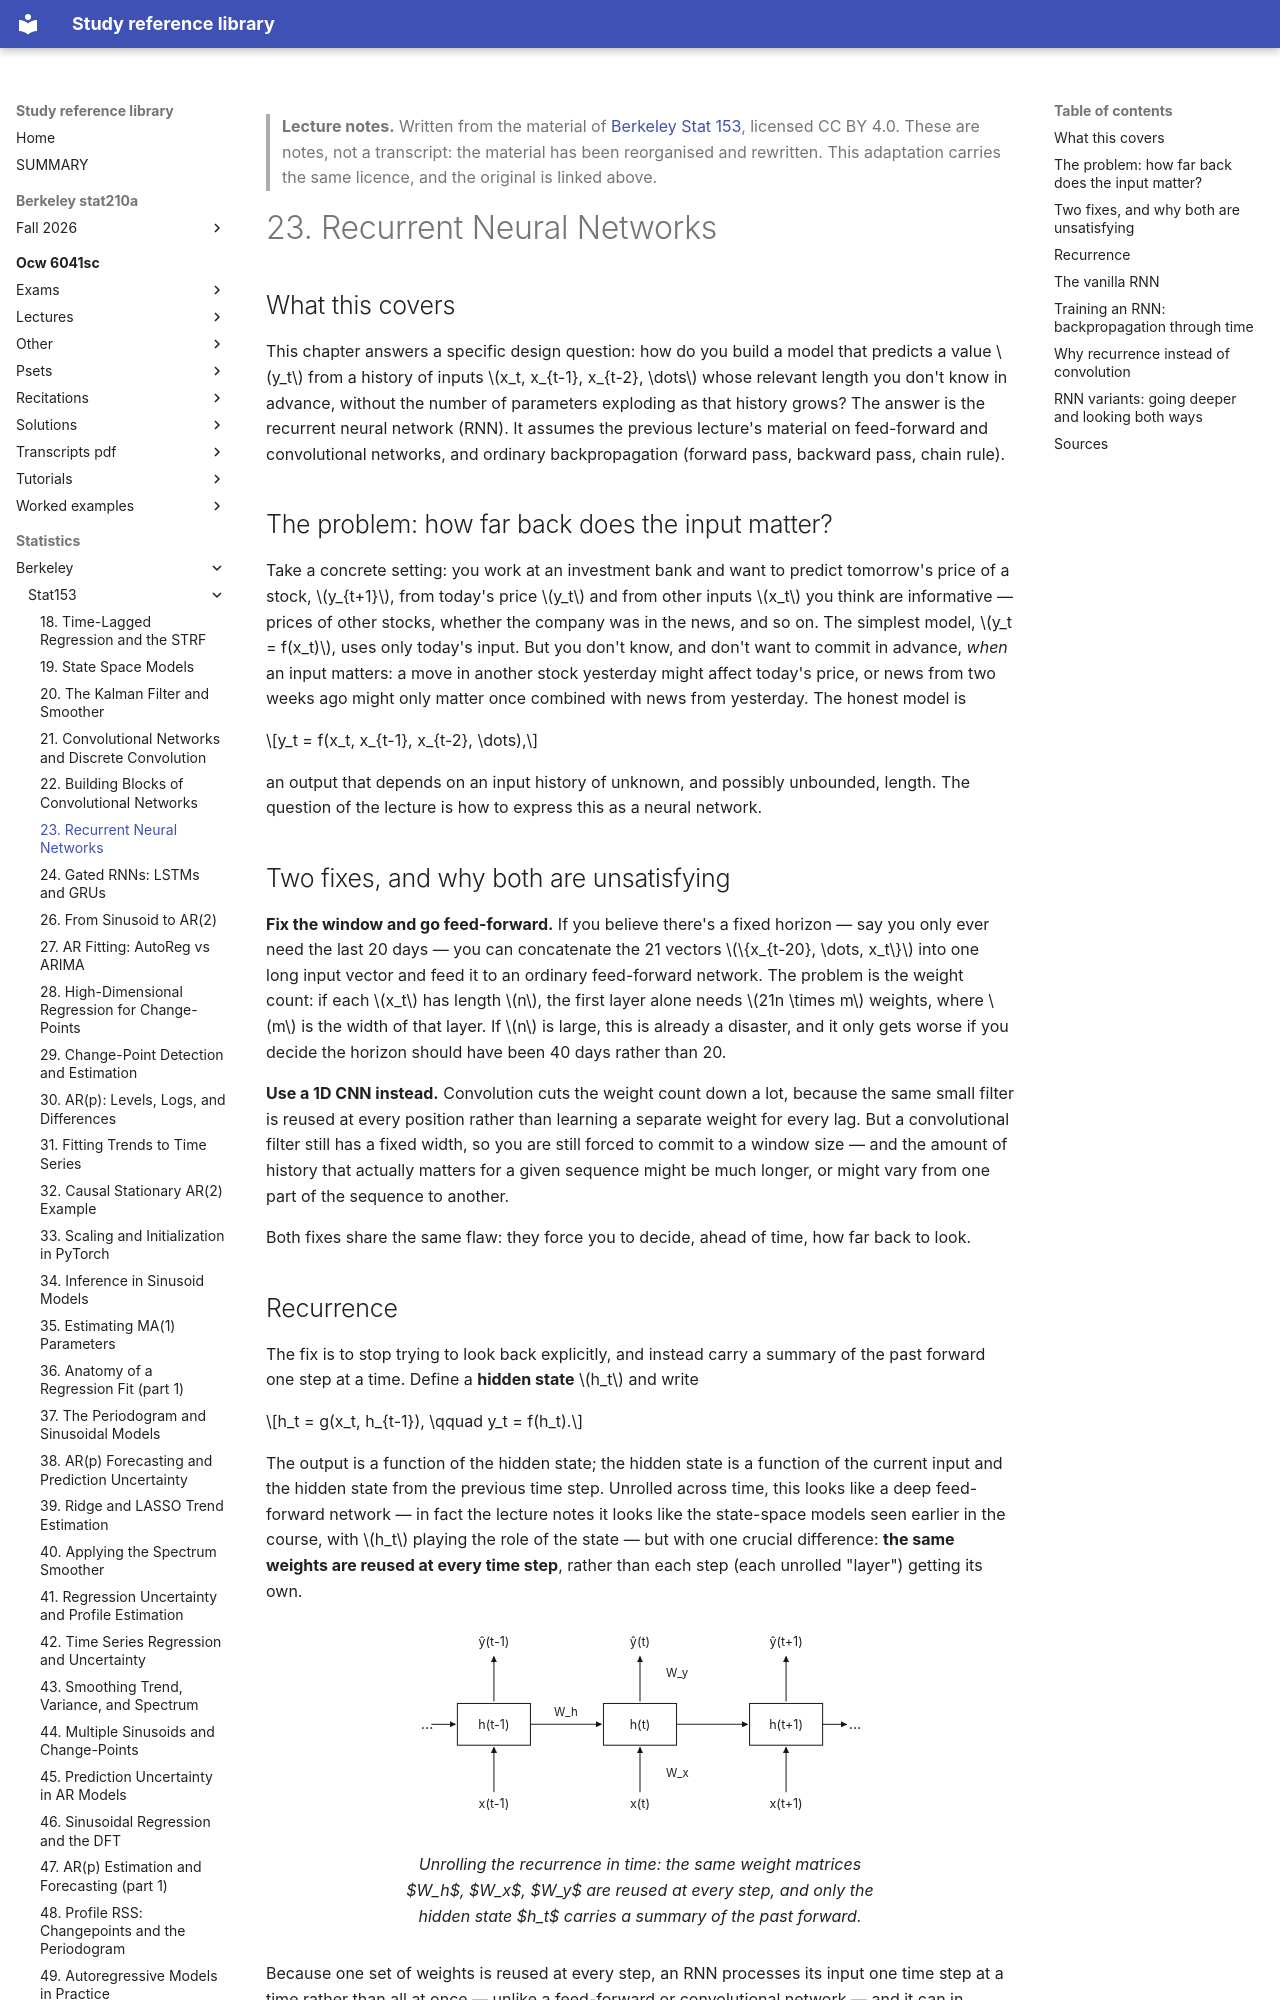

repository: Claptar/knowledge-base-library · page: statistics/berkeley/stat153/23-recurrent-neural-networks/index.html · generator: mkdocs

---
title: "23. Recurrent Neural Networks"
course: "Berkeley Stat 153"
chapter: 23
source: "https://github.com/berkeley-stat153"
licence: "CC BY 4.0"
written: "2026-09-20"
---

> **Lecture notes.** Written from the material of [Berkeley Stat 153](https://github.com/berkeley-stat153), licensed CC BY 4.0. These are notes, not a transcript: the material has been reorganised and rewritten. This adaptation carries the same licence, and the original is linked above.

# 23. Recurrent Neural Networks

## What this covers

This chapter answers a specific design question: how do you build a model that predicts a value
$y_t$ from a history of inputs $x_t, x_{t-1}, x_{t-2}, \dots$ whose relevant length you don't know
in advance, without the number of parameters exploding as that history grows? The answer is the
recurrent neural network (RNN). It assumes the previous lecture's material on feed-forward and
convolutional networks, and ordinary backpropagation (forward pass, backward pass, chain rule).

## The problem: how far back does the input matter?

Take a concrete setting: you work at an investment bank and want to predict tomorrow's price of a
stock, $y_{t+1}$, from today's price $y_t$ and from other inputs $x_t$ you think are informative —
prices of other stocks, whether the company was in the news, and so on. The simplest model,
$y_t = f(x_t)$, uses only today's input. But you don't know, and don't want to commit in advance,
*when* an input matters: a move in another stock yesterday might affect today's price, or news
from two weeks ago might only matter once combined with news from yesterday. The honest model is

$$y_t = f(x_t, x_{t-1}, x_{t-2}, \dots),$$

an output that depends on an input history of unknown, and possibly unbounded, length. The question
of the lecture is how to express this as a neural network.

## Two fixes, and why both are unsatisfying

**Fix the window and go feed-forward.** If you believe there's a fixed horizon — say you only ever
need the last 20 days — you can concatenate the 21 vectors $\{x_{t-20}, \dots, x_t\}$ into one long
input vector and feed it to an ordinary feed-forward network. The problem is the weight count: if
each $x_t$ has length $n$, the first layer alone needs $21n \times m$ weights, where $m$ is the
width of that layer. If $n$ is large, this is already a disaster, and it only gets worse if you
decide the horizon should have been 40 days rather than 20.

**Use a 1D CNN instead.** Convolution cuts the weight count down a lot, because the same small
filter is reused at every position rather than learning a separate weight for every lag. But a
convolutional filter still has a fixed width, so you are still forced to commit to a window size —
and the amount of history that actually matters for a given sequence might be much longer, or might
vary from one part of the sequence to another.

Both fixes share the same flaw: they force you to decide, ahead of time, how far back to look.
